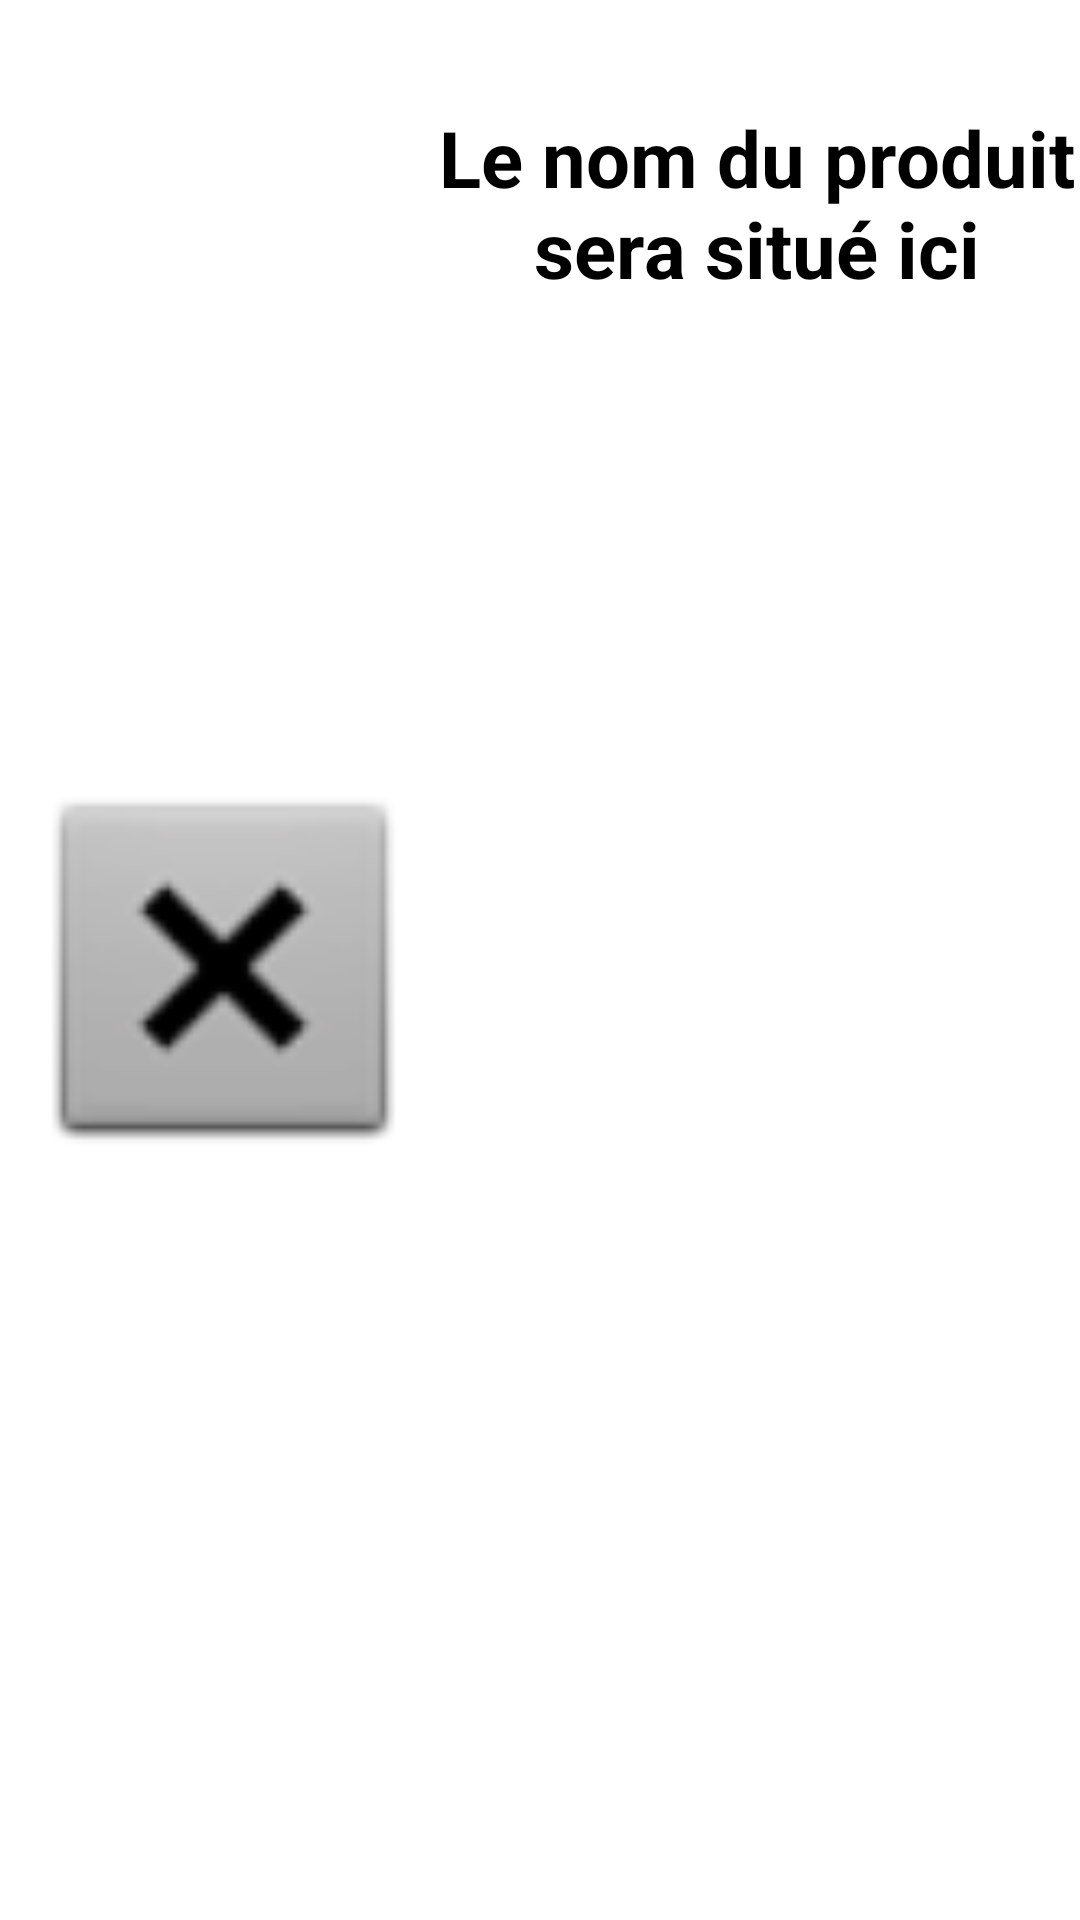

Reconstruct the res/layout file that produces this screen, plus the resources it refers to.
<!-- AndroidManifest.xml: application theme Theme.FODMAPScanner -->
<!-- res/layout/analyzed_ingredient_list_header.xml -->
<?xml version="1.0" encoding="utf-8"?>
<LinearLayout xmlns:android="http://schemas.android.com/apk/res/android"
    xmlns:app="http://schemas.android.com/apk/res-auto"
    android:layout_width="match_parent"
    android:layout_height="wrap_content"
    android:orientation="vertical">

    <LinearLayout
        android:layout_width="match_parent"
        android:layout_height="match_parent"
        android:orientation="horizontal">

        <ImageView
            android:id="@+id/image_product"
            android:layout_width="144dp"
            android:layout_height="match_parent"
            android:paddingLeft="5dp"
            android:paddingTop="5dp"
            android:src="@android:drawable/btn_dialog" />

        <LinearLayout
            android:layout_width="match_parent"
            android:layout_height="match_parent"
            android:orientation="vertical">

            <Space
                android:layout_width="match_parent"
                android:layout_height="35dp" />

            <TextView
                android:id="@+id/text_product_name"
                android:layout_width="match_parent"
                android:layout_height="95dp"
                android:text="Le nom du produit sera situé ici"
                android:textAlignment="center"
                android:textColor="@color/black"
                android:textSize="26sp"
                android:textStyle="bold" />
        </LinearLayout>

    </LinearLayout>

    <Space
        android:layout_width="match_parent"
        android:layout_height="28dp" />

    <TextView
        android:id="@+id/textView2"
        android:layout_width="match_parent"
        android:layout_height="36dp"
        android:paddingLeft="20dp"
        android:text="@string/ingredients"
        android:textSize="16sp"
        android:textStyle="bold" />

</LinearLayout>
<!-- resources referenced by this layout -->
<resources>
  <string name="ingredients">Ingredients</string>
  <style name="Theme.FODMAPScanner" parent="Theme.MaterialComponents.DayNight.DarkActionBar">
          
          <item name="colorPrimary">@color/purple_500</item>
          <item name="colorPrimaryVariant">@color/purple_700</item>
          <item name="colorOnPrimary">@color/white</item>
          
          <item name="colorSecondary">@color/teal_200</item>
          <item name="colorSecondaryVariant">@color/teal_700</item>
          <item name="colorOnSecondary">@color/black</item>
          
          <item name="android:statusBarColor" tools:targetApi="l">?attr/colorPrimaryVariant</item>
          
      </style>
  <!-- not gathered from this repository: default colours our renderer supplied (Android Studio template values) -->
  <color name="purple_500">#FF6200EE</color>
  <color name="purple_700">#FF3700B3</color>
  <color name="teal_200">#FF03DAC5</color>
  <color name="teal_700">#FF018786</color>
  <color name="black">#FF000000</color>
  <color name="white">#FFFFFFFF</color>
</resources>
